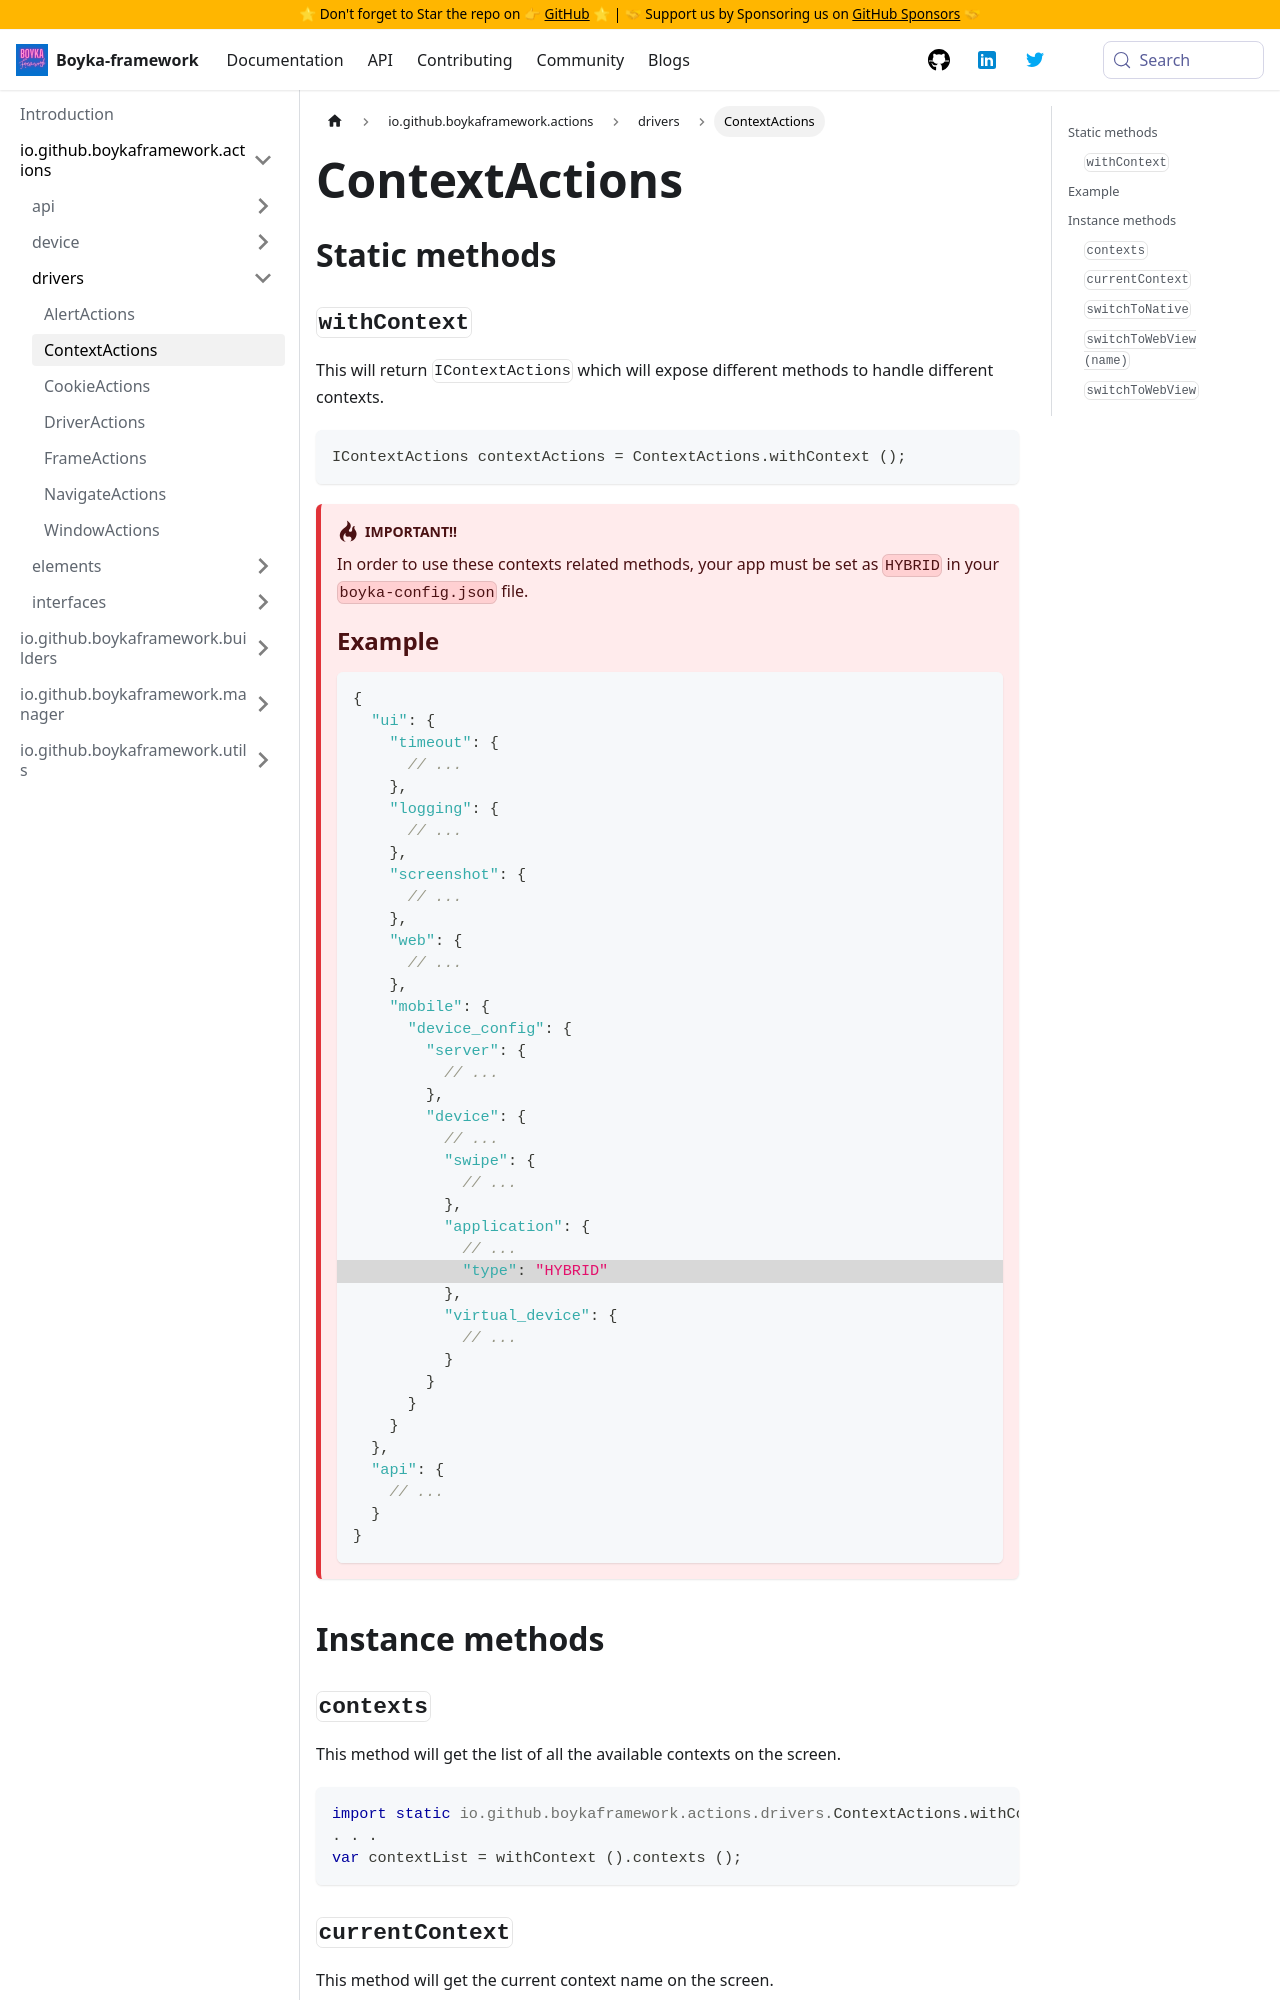

repository: BoykaFramework/boyka-framework · page: api/actions/drivers/context-actions/index.html · generator: docusaurus

---
title: ContextActions
sidebar_position: 2
---

## Static methods

### `withContext` {#with-context}

This will return `IContextActions` which will expose different methods to handle different contexts.

```java
IContextActions contextActions = ContextActions.withContext ();
```

:::danger Important!!
In order to use these contexts related methods, your app must be set as `HYBRID` in your `boyka-config.json` file.

## Example

```json
{
  "ui": {
    "timeout": {
      // ...
    },
    "logging": {
      // ...
    },
    "screenshot": {
      // ...
    },
    "web": {
      // ...
    },
    "mobile": {
      "device_config": {
        "server": {
          // ...
        },
        "device": {
          // ...
          "swipe": {
            // ...
          },
          "application": {
            // ...
            // highlight-next-line
            "type": "HYBRID"
          },
          "virtual_device": {
            // ...
          }
        }
      }
    }
  },
  "api": {
    // ...
  }
}
```

:::

## Instance methods

### `contexts`

This method will get the list of all the available contexts on the screen.

```java
import static io.github.boykaframework.actions.drivers.ContextActions.withContext;
. . .
var contextList = withContext ().contexts ();
```
